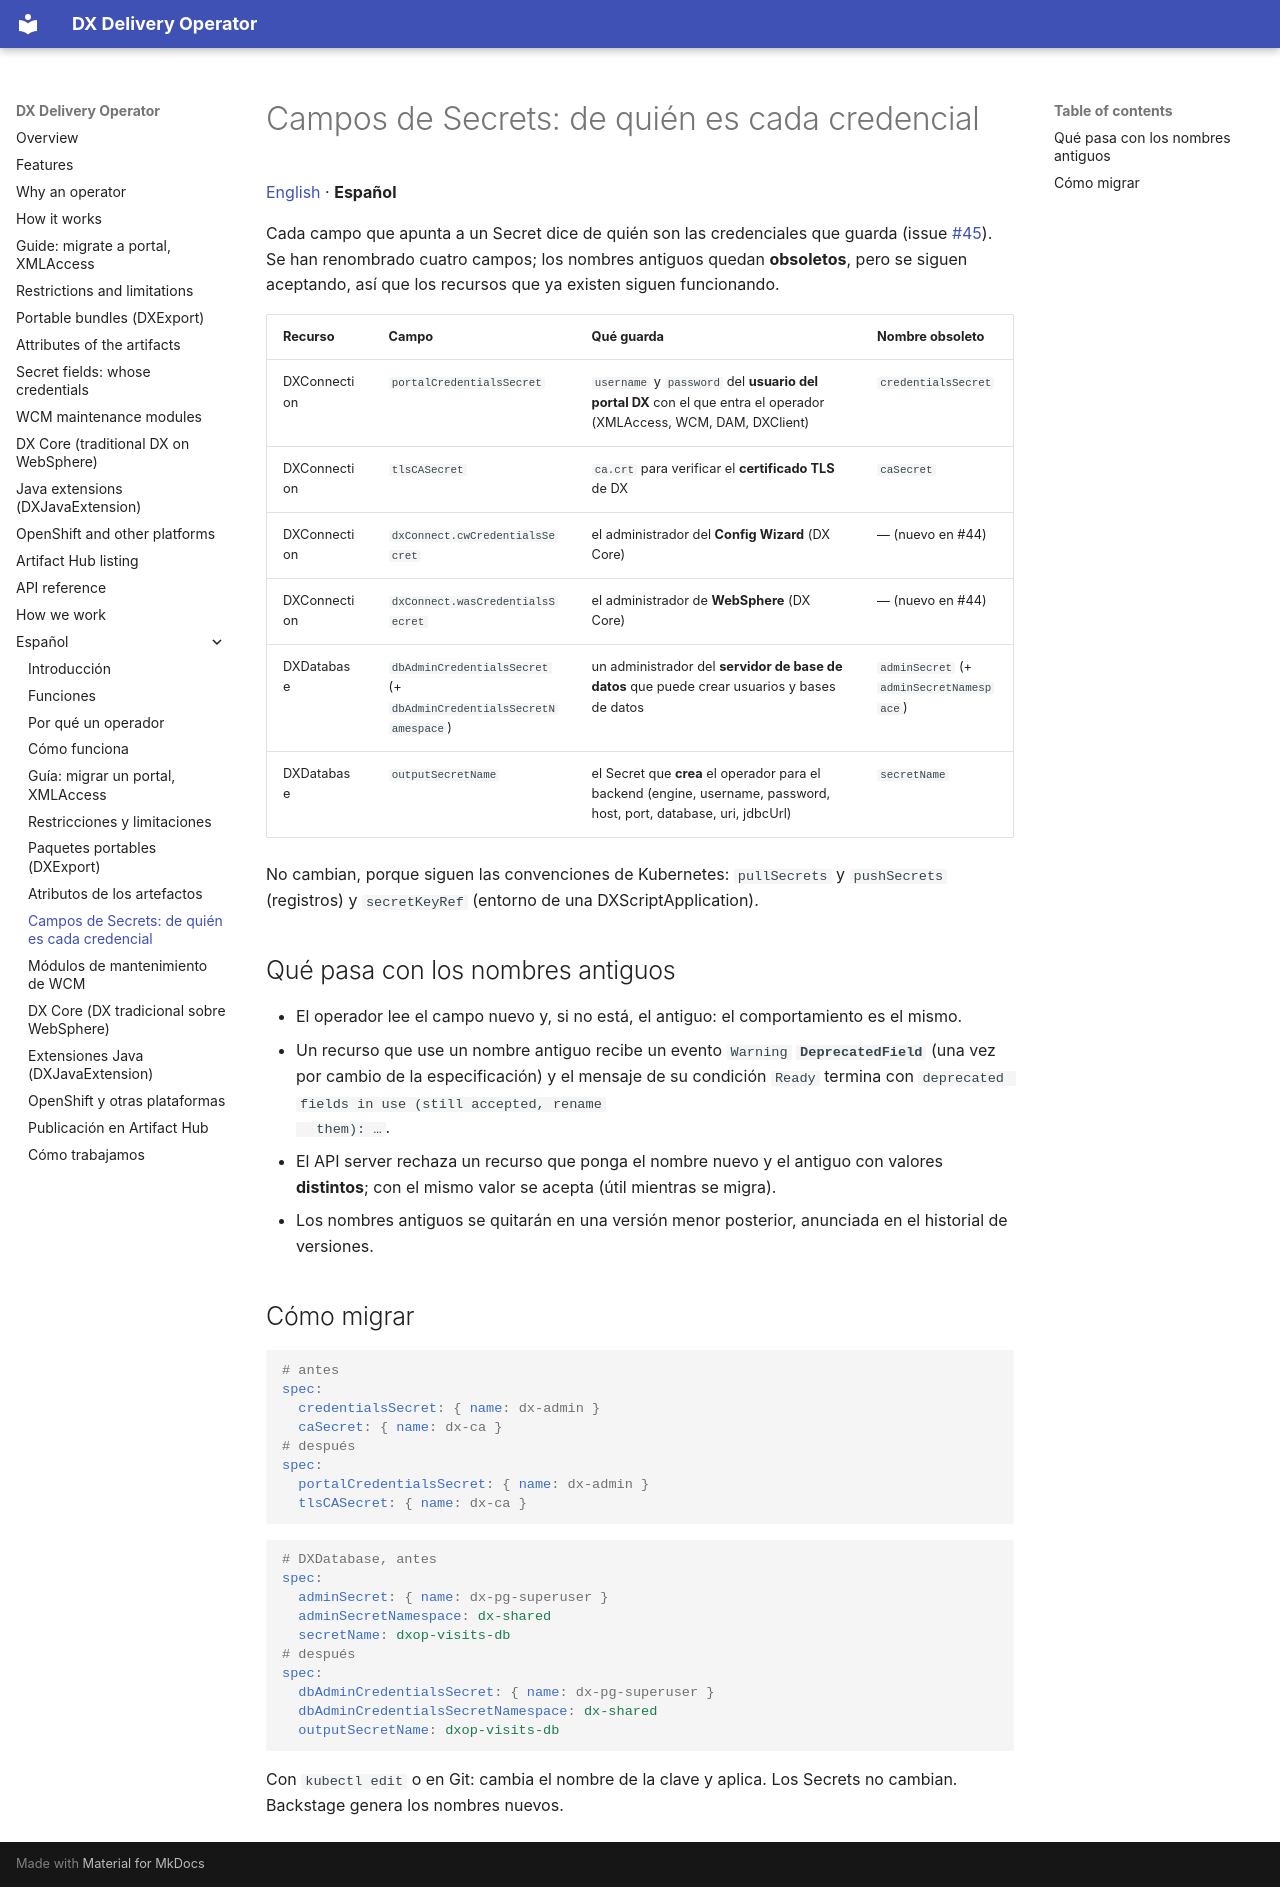

repository: europesip/dx-delivery-operator · page: secret-fields.es/index.html · generator: mkdocs

# Campos de Secrets: de quién es cada credencial

[English](secret-fields.md) · **Español**

Cada campo que apunta a un Secret dice de quién son las credenciales que guarda (issue
[#45](https://github.com/europesip/dx-delivery-operator/issues/45)). Se han renombrado cuatro campos; los
nombres antiguos quedan **obsoletos**, pero se siguen aceptando, así que los recursos que ya existen siguen
funcionando.

| Recurso | Campo | Qué guarda | Nombre obsoleto |
|---|---|---|---|
| DXConnection | `portalCredentialsSecret` | `username` y `password` del **usuario del portal DX** con el que entra el operador (XMLAccess, WCM, DAM, DXClient) | `credentialsSecret` |
| DXConnection | `tlsCASecret` | `ca.crt` para verificar el **certificado TLS** de DX | `caSecret` |
| DXConnection | `dxConnect.cwCredentialsSecret` | el administrador del **Config Wizard** (DX Core) | — (nuevo en #44) |
| DXConnection | `dxConnect.wasCredentialsSecret` | el administrador de **WebSphere** (DX Core) | — (nuevo en #44) |
| DXDatabase | `dbAdminCredentialsSecret` (+ `dbAdminCredentialsSecretNamespace`) | un administrador del **servidor de base de datos** que puede crear usuarios y bases de datos | `adminSecret` (+ `adminSecretNamespace`) |
| DXDatabase | `outputSecretName` | el Secret que **crea** el operador para el backend (engine, username, password, host, port, database, uri, jdbcUrl) | `secretName` |

No cambian, porque siguen las convenciones de Kubernetes: `pullSecrets` y `pushSecrets` (registros) y `secretKeyRef`
(entorno de una DXScriptApplication).

## Qué pasa con los nombres antiguos

- El operador lee el campo nuevo y, si no está, el antiguo: el comportamiento es el mismo.
- Un recurso que use un nombre antiguo recibe un evento `Warning` **`DeprecatedField`** (una vez por cambio de la
  especificación) y el mensaje de su condición `Ready` termina con `deprecated fields in use (still accepted, rename
  them): …`.
- El API server rechaza un recurso que ponga el nombre nuevo y el antiguo con valores **distintos**; con el mismo
  valor se acepta (útil mientras se migra).
- Los nombres antiguos se quitarán en una versión menor posterior, anunciada en el historial de versiones.

## Cómo migrar

```yaml
# antes
spec:
  credentialsSecret: { name: dx-admin }
  caSecret: { name: dx-ca }
# después
spec:
  portalCredentialsSecret: { name: dx-admin }
  tlsCASecret: { name: dx-ca }
```

```yaml
# DXDatabase, antes
spec:
  adminSecret: { name: dx-pg-superuser }
  adminSecretNamespace: dx-shared
  secretName: dxop-visits-db
# después
spec:
  dbAdminCredentialsSecret: { name: dx-pg-superuser }
  dbAdminCredentialsSecretNamespace: dx-shared
  outputSecretName: dxop-visits-db
```

Con `kubectl edit` o en Git: cambia el nombre de la clave y aplica. Los Secrets no cambian. Backstage genera los
nombres nuevos.
